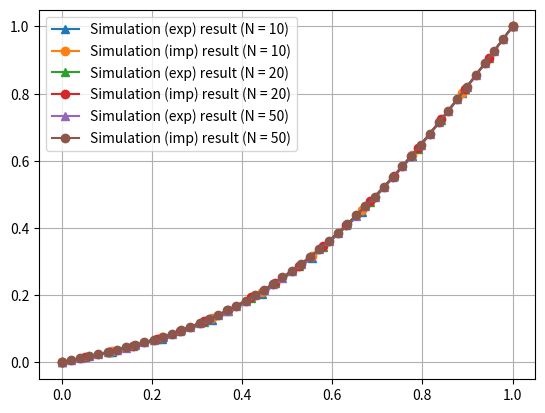

Write Python code to recreate this figure.
import numpy as np
import matplotlib.pyplot as plt
import sys


# function that applies boundary conditions
def correctBC(f):
    N = len(f)
    f[0] = 0
    f[N - 1] = 1


"""
class to solve 1D heat transfer equation
"""


class PDE:

    def __init__(self, domain, f0, D, dx, dt, BC):
        self.x = domain     # discretised x domain (assumed uniform)
        self.N = len(domain)
        self.f = np.array(f0)       # initial conditions
        self.fold = np.array(f0)    # variable to store old function values
        # numerical scheme
        self.scheme = "simpleExplicit"
        self.D = D      # diffusion coefficient
        self.dx = dx    # spatial step
        self.dt = dt    # time step
        self.writeOn = False    # write output to a file?
        self.writeNow = 0.      # stores time between writes
        self.correctBC = BC     # function for boundary conditions

    # single iteration in time
    def explicit_step(self):

        if self.scheme == "simpleExplicit":
            r = self.D * self.dt / self.dx ** 2
            f = self.f * (1. - 2. * r)
            for i in range(1, self.N - 1):
                f[i] += r * (self.f[i+1] + self.f[i-1])
            self.correctBC(f)
        else:
            sys.exit("wrong scheme selected...\nprogram closing")

        # update function values
        self.fold = np.array(self.f)
        self.f = f

    # Crank - Nicholson scheme
    def implicit_step(self):
        self.correctBC(self.f)
        r = self.D * self.dt / self.dx ** 2
        b = np.zeros(self.N)
        A = np.zeros((self.N, self.N))
        A[0][0] = 1.
        A[self.N-1][self.N-1] = 1.
        b[0] = self.f[0]
        b[self.N-1] = self.f[self.N-1]
        for i in range(1, self.N - 1):
            A[i][i-1] = -r
            A[i][i] = 2.0 * (1. + r)
            A[i][i+1] = -r

            b[i] = r * self.f[i-1] \
                + 2. * (1. - r) * self.f[i] + r * self.f[i+1]
        self.f = np.linalg.solve(A, b)

    # calculate how many time steps to perform
    # realTime indicates time is in seconds
    # realTime == False indicates time is given initerations
    def advance(self, time, realTime=True, implicit=False):
        if realTime:
            n = (int)(time / dt)
        else:
            n = time
        for i in range(n):
            if implicit:
                self.implicit_step()
            else:
                self.explicit_step()

            # save to a file
            self.T = i * dt
            if self.writeOn:
                self.write()

    # file output function
    def write(self):
        # increase current time variable
        self.writeNow += self.dt
        # if the time variable is greater than the write interval
        # output data to a file
        if self.writeNow > self.writeEvery:
            # create file name based on current time (real time)
            name = "data/{0}.txt".format(self.T)
            x = np.zeros((2, self.N))
            x[0][:] = self.x[:]
            x[1][:] = self.f[:]
            np.savetxt(name, x.T)
            self.writeNow = 0.

    # initialize file writing
    # file is crated very deltaT (real time)
    def writeFile(self, deltaT):
        self.writeEvery = deltaT
        self.writeOn = True
        self.writeNow = 0.


D = 0.01
r = 0.4

for n in [10, 20, 50]:
    domain = np.linspace(0., 1., n)
    dx = domain[1] - domain[0]
    T = 10.
    dt = r / D * dx ** 2
    f0 = domain * 0.0
    pde = PDE(domain, f0, D, dx, dt, correctBC)
    pde.advance(T)
    plt.plot(domain, pde.f, marker='^',
             label="Simulation (exp) result (N = {0})".format(n))
    pde = PDE(domain, f0, D, dx, dt, correctBC)
    pde.advance(T, implicit=True)
    plt.plot(domain, pde.f, marker='o',
             label="Simulation (imp) result (N = {0})".format(n))
    plt.grid()
    #plt.yscale('log')

plt.legend(loc='best')
plt.show()
